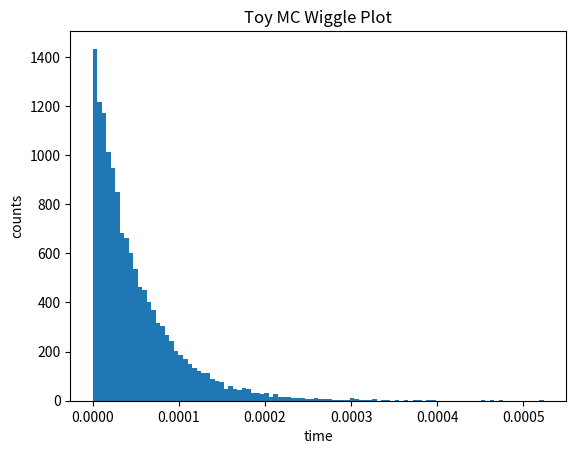

Python code for this plot:
import numpy as np
import matplotlib.pyplot as plt

# 参数
N = 50000
tau = 49.2e-6  # muon lifetime in seconds
omega = 2*np.pi*0.23
A = 0.4
phi = 0 * np.pi / 180  # convert degrees to radians

times = []

for _ in range(N):
    t = -tau * np.log(np.random.rand())

    weight = 1 + A * np.cos(omega * t + phi)

    if np.random.rand() < weight/2:
        E = np.random.rand()

        if E > 0.6:
            times.append(t)

plt.hist(times, bins=100)
plt.xlabel("time")
plt.ylabel("counts")
plt.title("Toy MC Wiggle Plot")
plt.show()
